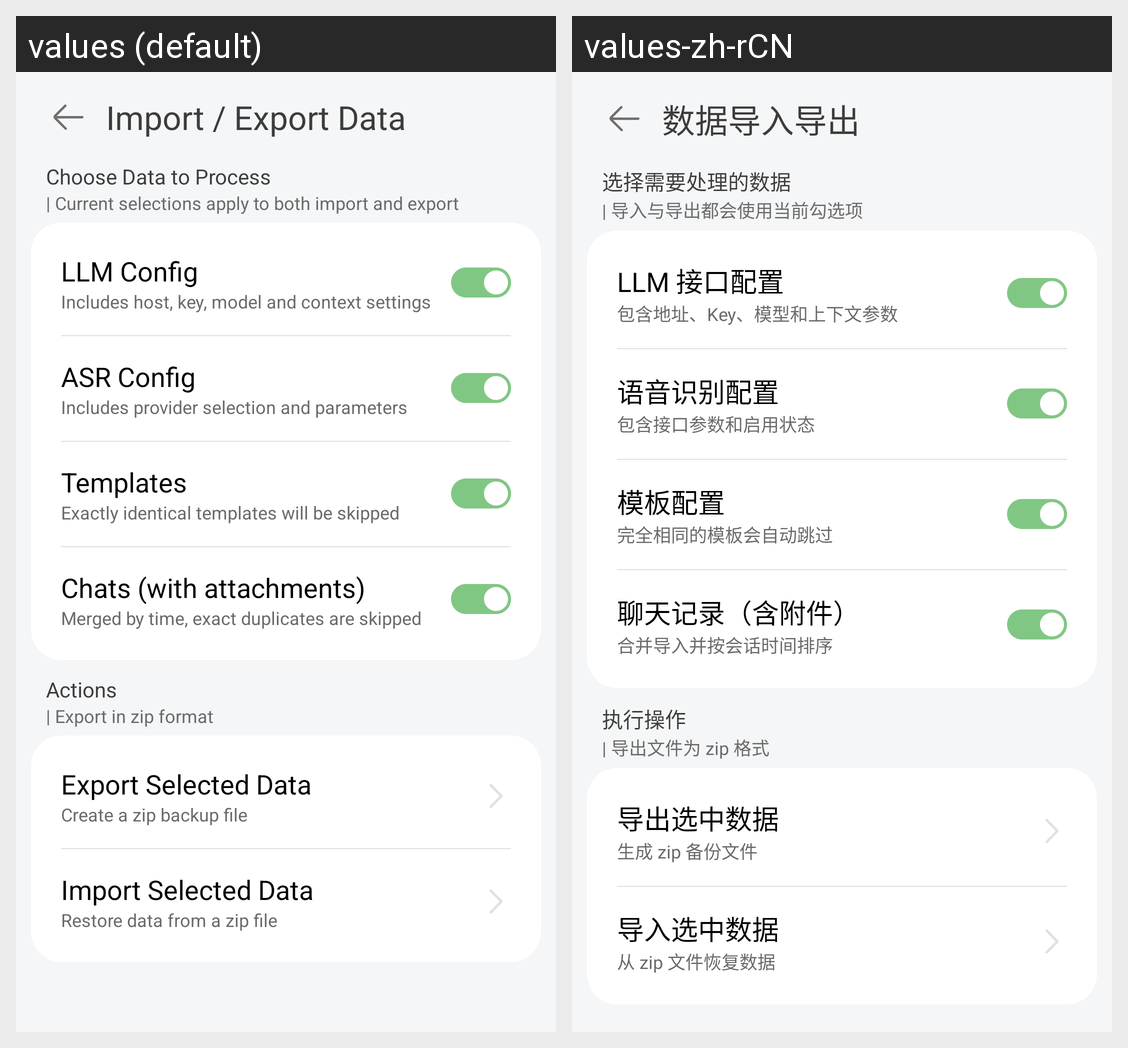

This grid shows one Android layout under two languages. Give, for every string resource on the screen, its name, the default text and each shown locale's text.
Android screen res/layout/activity_data_transfer.xml rendered under 2 locales, left to right: values (default), values-zh-rCN. Device: Nexus 5 (rendered at 1080×1920; each locale shown at half size, 540×960, under a caption strip naming it); theme android:Theme.Translucent.NoTitleBar.
Strings drawn on this screen, with the default value and each locale's value (text and hints the layout hard-codes, and strings that could not be matched under every locale, appear in the picture but are not listed):

data_transfer_activity_title
  values: Import / Export Data
  values-zh-rCN: 数据导入导出

data_transfer_section_title
  values: Choose Data to Process
  values-zh-rCN: 选择需要处理的数据

data_transfer_section_subtitle
  values: | Current selections apply to both import and export
  values-zh-rCN: | 导入与导出都会使用当前勾选项

data_transfer_llm_item
  values: LLM Config
  values-zh-rCN: LLM 接口配置

data_transfer_llm_tip
  values: Includes host, key, model and context settings
  values-zh-rCN: 包含地址、Key、模型和上下文参数

data_transfer_asr_item
  values: ASR Config
  values-zh-rCN: 语音识别配置

data_transfer_asr_tip
  values: Includes provider selection and parameters
  values-zh-rCN: 包含接口参数和启用状态

data_transfer_template_item
  values: Templates
  values-zh-rCN: 模板配置

data_transfer_template_tip
  values: Exactly identical templates will be skipped
  values-zh-rCN: 完全相同的模板会自动跳过

data_transfer_chat_item
  values: Chats (with attachments)
  values-zh-rCN: 聊天记录（含附件）

data_transfer_chat_tip
  values: Merged by time, exact duplicates are skipped
  values-zh-rCN: 合并导入并按会话时间排序

data_transfer_action_title
  values: Actions
  values-zh-rCN: 执行操作

data_transfer_action_subtitle
  values: | Export in zip format
  values-zh-rCN: | 导出文件为 zip 格式

data_transfer_export_item
  values: Export Selected Data
  values-zh-rCN: 导出选中数据

data_transfer_export_tip
  values: Create a zip backup file
  values-zh-rCN: 生成 zip 备份文件

data_transfer_import_item
  values: Import Selected Data
  values-zh-rCN: 导入选中数据

data_transfer_import_tip
  values: Restore data from a zip file
  values-zh-rCN: 从 zip 文件恢复数据
